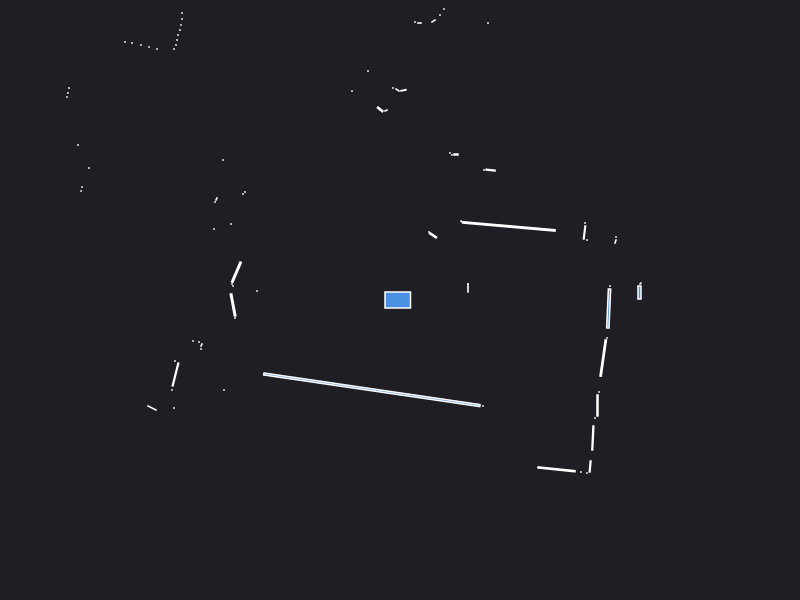

Source data for this figure (header and first rows):
0.000000	0.000000	0.049500
2.395	0.075	0.007500
2.405	0.165	0.000943
2.1	0.14	0.000441
0.68	0.12	0.002100
0.68	0.16	0.000441
2.155	0.585	0.001557
2.16	0.63	0.000441
1.87	0.6	0.000441
1.845	0.675	0.006346
1.85	0.77	0.000441
1.09	0.7356	0.1073
0.62	0.78	0.000441
0.61	0.79	0.000441
0.9054	1.299	0.004177
0.84	1.3	0.000441
0.3308	0.6462	0.006563
0.29	0.68	0.000441
0.56	1.455	0.001800
0.52	1.45	0.000441
0.5	1.47	0.000441
0.88	2.77	0.000441
1.1	5.15	0.000441
1.21	6.41	0.000441
1.13	6.42	0.000441
0.44	2.91	0.000441
0.4	2.85	0.000441
0.335	2.79	0.002064
0.195	2.77	0.001050
0.15	2.78	0.000441
0.03461	2.097	0.002395
-0.025	2.1	0.002064
-0.07	2.12	0.000441
-0.14	1.895	0.001250
-0.1984	1.906	0.005266
-0.32	2.29	0.000441
-0.5997	3.367	0.003514
-0.69	3.39	0.000441
-0.48	2.09	0.000441
-0.895	3.425	0.002175
-1.035	3.455	0.008677
-1.185	3.485	0.002175
-1.26	3.49	0.000441
-1.31	3.51	0.000441
-1.37	3.54	0.000441
-2.25	5.41	0.000441
-2.26	5.27	0.000441
-2.28	5.14	0.000441
-2.29	5	0.000441
-2.31	4.88	0.000441
-2.35	4.81	0.000441
-2.39	4.74	0.000441
-2.15	3.91	0.000441
-2.18	3.86	0.000441
-2.45	3.99	0.000441
-2.51	3.97	0.000441
-2.58	3.98	0.000441
-2.66	4	0.000441
-2.74	4	0.000441
-2.81	4.01	0.000441
-2.18	2.87	0.000441
... 59 more rows
